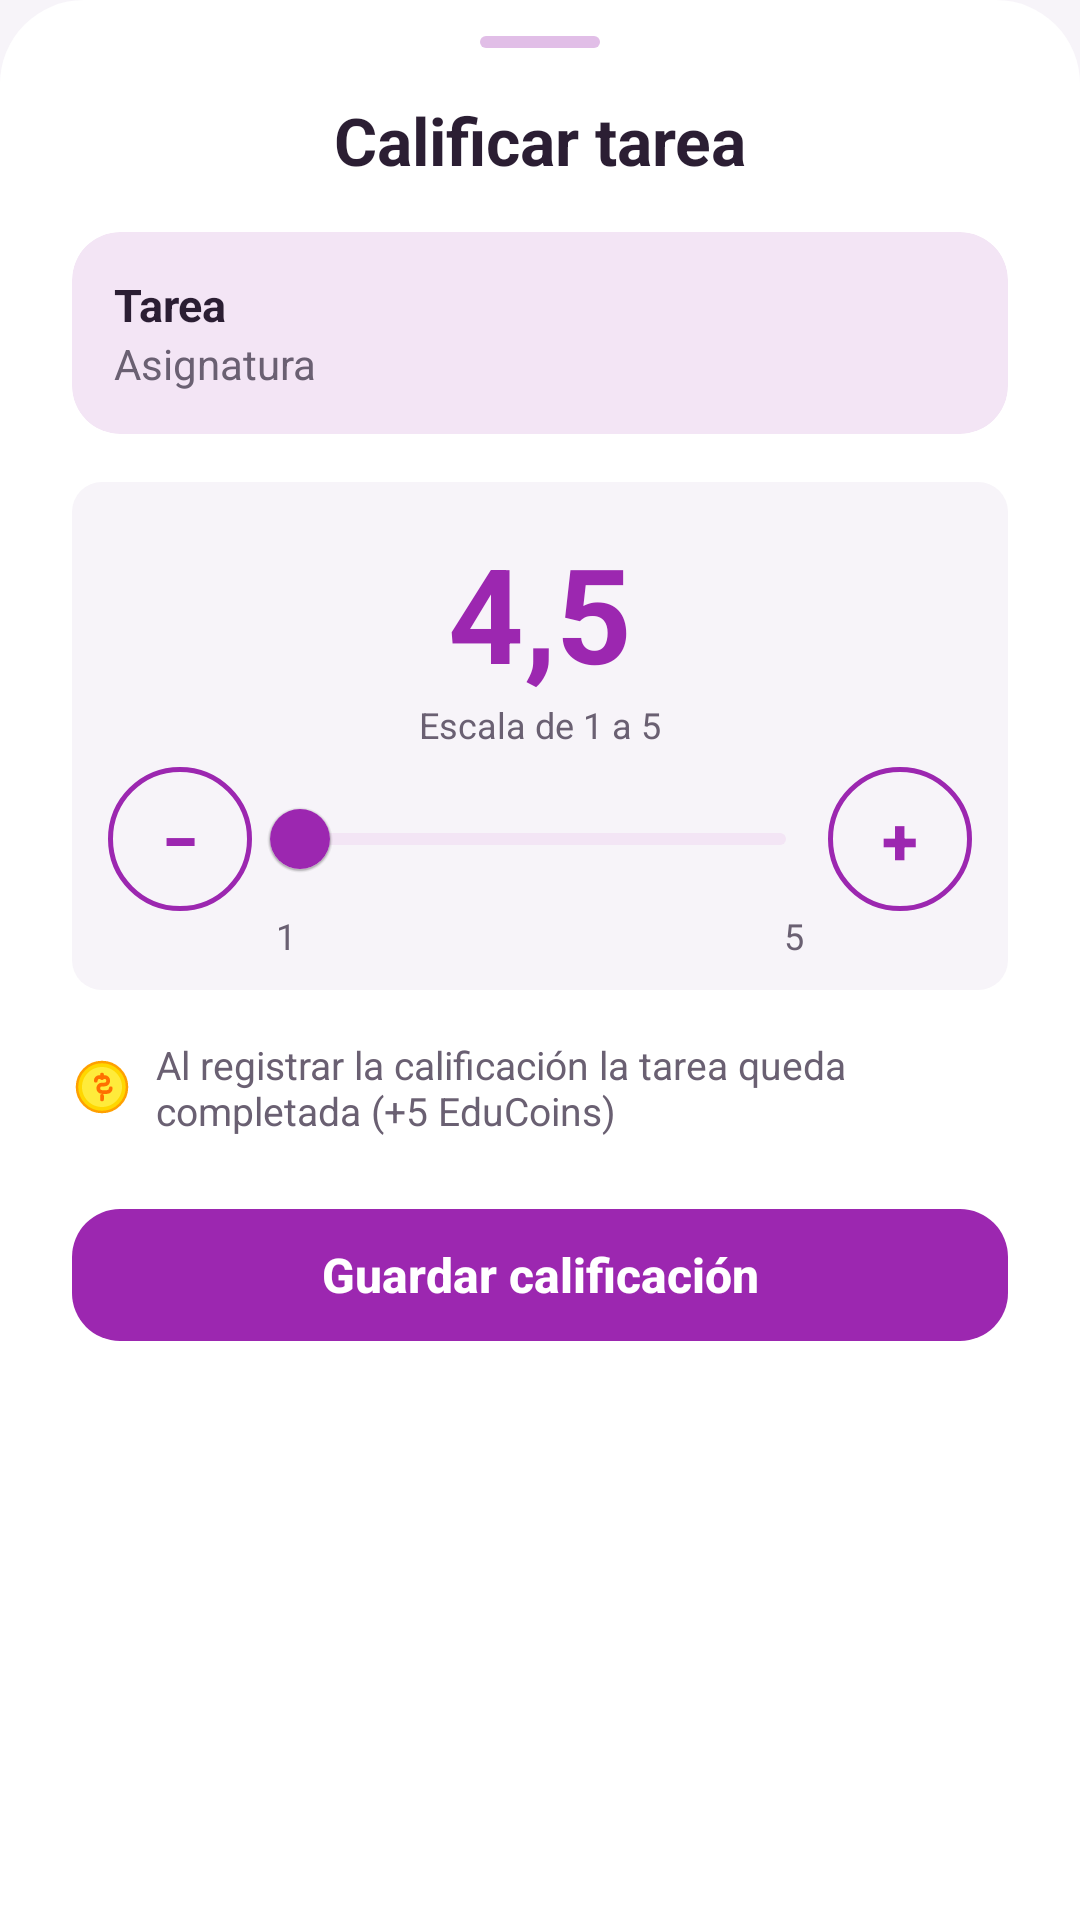

Reconstruct the res/layout file that produces this screen, plus the resources it refers to.
<!-- AndroidManifest.xml: application theme Theme.MyApplication -->
<!-- res/layout/sheet_calificar_tarea.xml -->
<?xml version="1.0" encoding="utf-8"?>
<ScrollView xmlns:android="http://schemas.android.com/apk/res/android"
    xmlns:app="http://schemas.android.com/apk/res-auto"
    android:layout_width="match_parent"
    android:layout_height="match_parent"
    android:background="@drawable/dialog_a"
    android:fillViewport="true">

    <LinearLayout
        android:layout_width="match_parent"
        android:layout_height="wrap_content"
        android:orientation="vertical"
        android:paddingHorizontal="24dp"
        android:paddingTop="12dp"
        android:paddingBottom="24dp">

        <View style="@style/Edu.AsaHoja"/>

        <TextView
            style="@style/Edu.Texto.TituloHoja"
            android:layout_width="match_parent"
            android:layout_height="wrap_content"
            android:text="Calificar tarea"
            android:layout_marginBottom="16dp"/>

        <androidx.cardview.widget.CardView
            style="@style/Edu.Tarjeta.Plana"
            android:layout_width="match_parent"
            android:layout_height="wrap_content"
            android:layout_marginTop="0dp"
            android:layout_marginBottom="16dp">

            <LinearLayout
                android:layout_width="match_parent"
                android:layout_height="wrap_content"
                android:orientation="vertical"
                android:padding="14dp">

                <TextView
                    android:id="@+id/calificarTitulo"
                    style="@style/Edu.Texto.TituloTarjeta"
                    android:layout_width="match_parent"
                    android:layout_height="wrap_content"
                    android:text="Tarea"/>

                <TextView
                    android:id="@+id/calificarAsignatura"
                    style="@style/Edu.Texto.Cuerpo"
                    android:layout_width="match_parent"
                    android:layout_height="wrap_content"
                    android:text="Asignatura"/>
            </LinearLayout>
        </androidx.cardview.widget.CardView>

        
        <LinearLayout
            android:id="@+id/calificacionEscalaPendiente"
            android:layout_width="match_parent"
            android:layout_height="wrap_content"
            android:layout_marginBottom="12dp"
            android:orientation="vertical"
            android:visibility="gone">

            <include
                layout="@layout/include_selector_escala"
                android:layout_width="match_parent"
                android:layout_height="wrap_content"/>
        </LinearLayout>

        <include
            layout="@layout/include_entrada_calificacion"
            android:layout_width="match_parent"
            android:layout_height="wrap_content"
            android:layout_marginBottom="16dp"/>

        <LinearLayout
            android:layout_width="match_parent"
            android:layout_height="wrap_content"
            android:orientation="horizontal"
            android:gravity="center_vertical"
            android:layout_marginBottom="18dp">

            <ImageView
                android:layout_width="20dp"
                android:layout_height="20dp"
                android:src="@drawable/ic_coin"
                android:layout_marginEnd="8dp"
                android:importantForAccessibility="no"/>

            <TextView
                android:id="@+id/calificarRecompensa"
                style="@style/Edu.Texto.Pie"
                android:layout_width="0dp"
                android:layout_height="wrap_content"
                android:layout_weight="1"
                android:textSize="13sp"
                android:text="Al registrar la calificación la tarea queda completada (+5 EduCoins)"/>
        </LinearLayout>

        <com.google.android.material.button.MaterialButton
            android:id="@+id/botonCalificar"
            style="@style/Edu.Boton"
            android:layout_width="match_parent"
            android:layout_height="@dimen/alto_boton"
            android:text="Guardar calificación"/>
    </LinearLayout>
</ScrollView>
<!-- res/layout/include_selector_escala.xml (included above) -->
<?xml version="1.0" encoding="utf-8"?>
<LinearLayout xmlns:android="http://schemas.android.com/apk/res/android"
    xmlns:app="http://schemas.android.com/apk/res-auto"
    xmlns:tools="http://schemas.android.com/tools"
    android:id="@+id/escalaSelector"
    android:layout_width="match_parent"
    android:layout_height="wrap_content"
    android:orientation="vertical">

    <TextView
        android:id="@+id/escalaRotulo"
        style="@style/Edu.Texto.Rotulo"
        android:layout_width="match_parent"
        android:layout_height="wrap_content"
        android:layout_marginBottom="6dp"
        android:text="¿Cómo te califican en esta asignatura?" />

    <com.google.android.material.chip.ChipGroup
        android:id="@+id/escalaOpciones"
        android:layout_width="match_parent"
        android:layout_height="wrap_content"
        app:chipSpacingVertical="2dp"
        app:selectionRequired="true"
        app:singleSelection="true" />

    
    <TextView
        android:id="@+id/escalaVista"
        style="@style/Edu.Texto.Pie"
        android:layout_width="match_parent"
        android:layout_height="wrap_content"
        android:layout_marginTop="4dp"
        tools:text="Notas de 1 a 5 con un decimal, por ejemplo 4,5" />

    <TextView
        android:id="@+id/escalaError"
        android:layout_width="match_parent"
        android:layout_height="wrap_content"
        android:layout_marginTop="4dp"
        android:textColor="?attr/eduEstadoError"
        android:textSize="13sp"
        android:visibility="gone"
        tools:text="Elige la escala de notas" />

    
    <TextView
        android:id="@+id/escalaBloqueo"
        android:layout_width="match_parent"
        android:layout_height="wrap_content"
        android:layout_marginTop="6dp"
        android:drawablePadding="6dp"
        android:gravity="center_vertical"
        android:text="La escala no se puede cambiar porque esta asignatura ya tiene calificaciones."
        android:textColor="?attr/eduEstadoAviso"
        android:textSize="13sp"
        android:visibility="gone"
        tools:visibility="visible" />
</LinearLayout>
<!-- res/layout/include_entrada_calificacion.xml (included above) -->
<?xml version="1.0" encoding="utf-8"?>
<LinearLayout xmlns:android="http://schemas.android.com/apk/res/android"
    xmlns:app="http://schemas.android.com/apk/res-auto"
    xmlns:tools="http://schemas.android.com/tools"
    android:id="@+id/notaEntrada"
    android:layout_width="match_parent"
    android:layout_height="wrap_content"
    android:background="@drawable/time_row_bg"
    android:gravity="center_horizontal"
    android:orientation="vertical"
    android:paddingHorizontal="12dp"
    android:paddingTop="14dp"
    android:paddingBottom="10dp">

    <TextView
        android:id="@+id/notaValor"
        android:layout_width="wrap_content"
        android:layout_height="wrap_content"
        android:textColor="?attr/eduAcento"
        android:textSize="44sp"
        android:textStyle="bold"
        tools:text="4,5" />

    <TextView
        android:id="@+id/notaEscala"
        style="@style/Edu.Texto.Pie"
        android:layout_width="wrap_content"
        android:layout_height="wrap_content"
        android:gravity="center"
        tools:text="Escala de 1 a 5" />

    
    <LinearLayout
        android:id="@+id/notaDeslizador"
        android:layout_width="match_parent"
        android:layout_height="wrap_content"
        android:layout_marginTop="6dp"
        android:gravity="center_vertical"
        android:orientation="horizontal">

        <com.google.android.material.button.MaterialButton
            android:id="@+id/notaMenos"
            style="@style/Edu.BotonContorno"
            android:layout_width="48dp"
            android:layout_height="48dp"
            android:contentDescription="Bajar la nota"
            android:insetLeft="0dp"
            android:insetTop="0dp"
            android:insetRight="0dp"
            android:insetBottom="0dp"
            android:padding="0dp"
            android:text="−"
            android:textSize="22sp"
            app:cornerRadius="24dp" />

        <com.google.android.material.slider.Slider
            android:id="@+id/notaSlider"
            android:layout_width="0dp"
            android:layout_height="wrap_content"
            android:layout_weight="1"
            android:contentDescription="Calificación"
            app:haloColor="?attr/eduMarcaSuperficie"
            app:labelBehavior="gone"
            app:thumbColor="?attr/eduAcento"
            app:tickVisible="false"
            app:trackColorActive="?attr/eduAcento"
            app:trackColorInactive="?attr/eduMarcaSuperficie" />

        <com.google.android.material.button.MaterialButton
            android:id="@+id/notaMas"
            style="@style/Edu.BotonContorno"
            android:layout_width="48dp"
            android:layout_height="48dp"
            android:contentDescription="Subir la nota"
            android:insetLeft="0dp"
            android:insetTop="0dp"
            android:insetRight="0dp"
            android:insetBottom="0dp"
            android:padding="0dp"
            android:text="+"
            android:textSize="22sp"
            app:cornerRadius="24dp" />
    </LinearLayout>

    
    <LinearLayout
        android:id="@+id/notaExtremos"
        android:layout_width="match_parent"
        android:layout_height="wrap_content"
        android:orientation="horizontal"
        android:paddingHorizontal="56dp">

        <TextView
            android:id="@+id/notaMinimo"
            style="@style/Edu.Texto.Pie"
            android:layout_width="0dp"
            android:layout_height="wrap_content"
            android:layout_weight="1"
            tools:text="1" />

        <TextView
            android:id="@+id/notaMaximo"
            style="@style/Edu.Texto.Pie"
            android:layout_width="wrap_content"
            android:layout_height="wrap_content"
            tools:text="5" />
    </LinearLayout>

    
    <com.google.android.material.chip.ChipGroup
        android:id="@+id/notaOpciones"
        android:layout_width="wrap_content"
        android:layout_height="wrap_content"
        android:layout_marginTop="6dp"
        android:visibility="gone"
        app:selectionRequired="true"
        app:singleSelection="true" />
</LinearLayout>
<!-- resources referenced by this layout -->
<resources>
  <dimen name="alto_boton">56dp</dimen>
  <!-- drawable time_row_bg (drawable) -->
  <?xml version="1.0" encoding="utf-8"?>
  <shape xmlns:android="http://schemas.android.com/apk/res/android" android:shape="rectangle">
      <solid android:color="?attr/eduFondoApp"/>
      <corners android:radius="10dp"/>
  </shape>
  <style name="Edu.Tarjeta.Plana">
          <item name="cardElevation">0dp</item>
          <item name="cardBackgroundColor">?attr/eduMarcaSuperficie</item>
          <item name="android:layout_marginHorizontal">0dp</item>
      </style>
  <style name="Edu.Texto.Cuerpo">
          <item name="android:textColor">?attr/eduTextSecondary</item>
          <item name="android:textSize">14sp</item>
      </style>
  <style name="Edu.Texto.Pie">
          <item name="android:textColor">?attr/eduTextSecondary</item>
          <item name="android:textSize">12sp</item>
      </style>
  <style name="Edu.Texto.Rotulo">
          <item name="android:textColor">?attr/eduTextSecondary</item>
          <item name="android:textSize">13sp</item>
          <item name="android:textStyle">bold</item>
      </style>
  <style name="Edu.Texto.TituloTarjeta">
          <item name="android:textColor">?attr/eduTextPrimary</item>
          <item name="android:textSize">15sp</item>
          <item name="android:textStyle">bold</item>
      </style>
  <style name="Theme.MyApplication" parent="Base.Theme.MyApplication" />
  <!-- drawable bg_asa_hoja (drawable) -->
  <?xml version="1.0" encoding="utf-8"?>
  <shape xmlns:android="http://schemas.android.com/apk/res/android" android:shape="rectangle">
      <solid android:color="?attr/eduMarcaSuave"/>
      <corners android:radius="2dp"/>
  </shape>
  <dimen name="radio_tarjeta">16dp</dimen>
  <style name="Edu.FormaTarjeta" parent="">
          <item name="cornerFamily">rounded</item>
          <item name="cornerSize">@dimen/radio_tarjeta</item>
      </style>
  <style name="Edu.MenuEmergente" parent="Widget.AppCompat.PopupMenu">
          <item name="android:popupBackground">@drawable/bg_pastilla_blanca</item>
          <item name="android:popupElevation">8dp</item>
      </style>
  <style name="Edu.Aviso" parent="Widget.MaterialComponents.Snackbar">
          <item name="backgroundTint">?attr/eduMarcaProfunda</item>
          <item name="shapeAppearance">@style/Edu.FormaTarjeta</item>
          <item name="android:layout_margin">12dp</item>
      </style>
  <style name="Edu.AvisoTexto" parent="Widget.MaterialComponents.Snackbar.TextView">
          <item name="android:textColor">?attr/eduSuperficie</item>
          <item name="android:textSize">14sp</item>
          <item name="android:maxLines">3</item>
      </style>
  <style name="Edu.FormaDialogo" parent="">
          <item name="cornerFamily">rounded</item>
          <item name="cornerSize">24dp</item>
      </style>
  <style name="Edu.AlertaTitulo" parent="MaterialAlertDialog.MaterialComponents.Title.Text">
          <item name="android:textColor">?attr/eduTextPrimary</item>
          <item name="android:textSize">20sp</item>
          <item name="android:textStyle">bold</item>
      </style>
  <style name="Edu.AlertaCuerpo" parent="MaterialAlertDialog.MaterialComponents.Body.Text">
          <item name="android:textColor">?attr/eduTextSecondary</item>
          <item name="android:textSize">14sp</item>
      </style>
  <style name="Edu.AlertaBoton" parent="Widget.MaterialComponents.Button.TextButton.Dialog">
          <item name="android:textColor">?attr/eduAcento</item>
          <item name="android:textAppearance">@style/Edu.TextoBoton</item>
      </style>
  <style name="Edu.AlertaBotonSecundario" parent="Edu.AlertaBoton">
          <item name="android:textColor">?attr/eduTextSecondary</item>
      </style>
  <color name="blanco_70">#B3FFFFFF</color>
  <style name="Edu.SelectorCabecera" parent="">
          <item name="android:textColor">?attr/eduSobreAcento</item>
      </style>
</resources>
